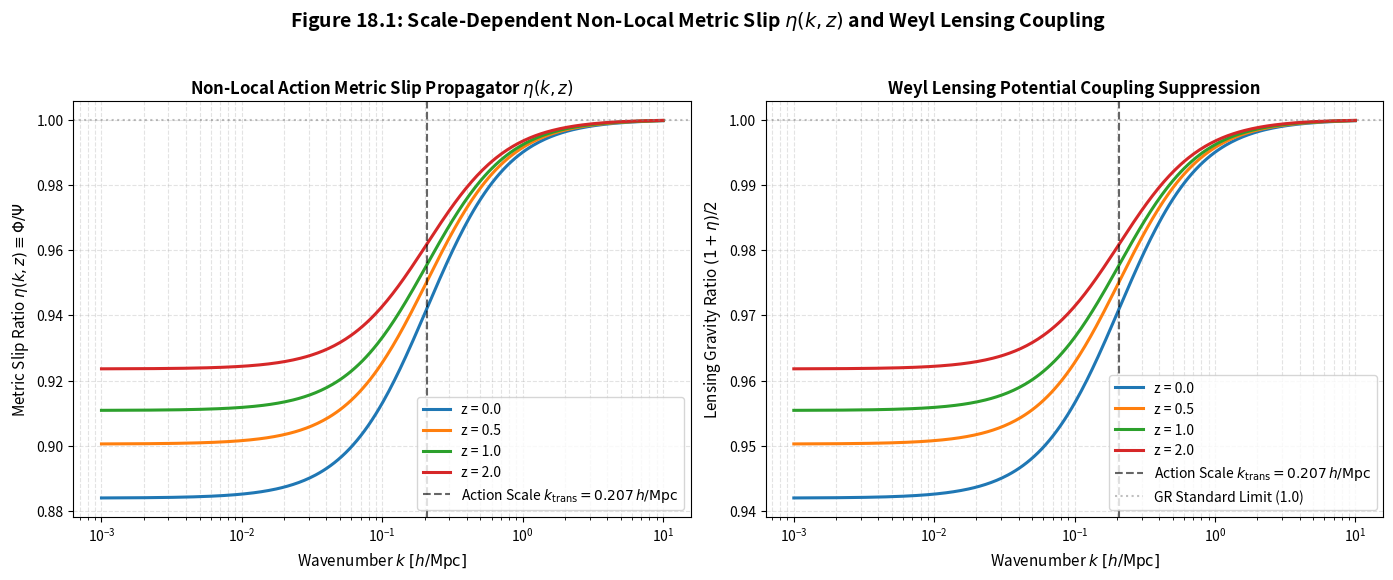

Recreate this plot in Python.
"""
Relativistic Scalar Strain (RSS) Architecture - Volume III
Section 18: Non-Local Action Propagator & Metric Slip Engine eta(k, z)
Copyright (C) 2026 Ravinder Singh. All Rights Reserved.
"""

import os
import sys
import numpy as np
import matplotlib.pyplot as plt

# ==============================================================================
# PHYSICAL CONSTANTS & FIRST-PRINCIPLES NUMERICAL EVALUATION
# ==============================================================================
C_SI = 2.99792458e8                            # Speed of light (m/s)
H0_KM_S_MPC = 67.4                             # Hubble parameter (km/s/Mpc)
H_LITTLE = H0_KM_S_MPC / 100.0                 # Dimensionless Hubble parameter h = 0.674
MPC_TO_METERS = 3.08567758149137e22            # Meters per Megaparsec

# Hubble parameter in SI units (1/s)
H0_SI = (H0_KM_S_MPC * 1000.0) / MPC_TO_METERS  # ~2.18432e-18 s^-1

# Axiomatic Vacuum Elasticity Acceleration Scale
A_CRIT = (C_SI * H0_SI) / (2.0 * np.pi)         # ~1.04217e-10 m/s^2

# Fundamental Horizon Wavenumber k_H
K_H_SI = H0_SI / C_SI                          # ~7.28611e-27 m^-1
K_H_MPC = K_H_SI * MPC_TO_METERS               # ~2.24826e-4 Mpc^-1
K_H_H_MPC = K_H_MPC / H_LITTLE                 # ~3.3357e-4 h/Mpc

# Action-Derived Transition Scale k_trans = (2pi)^3 * sqrt(2pi) * k_H
K_TRANS = (2.0 * np.pi)**3 * np.sqrt(2.0 * np.pi) * K_H_H_MPC  # ~0.2074 h/Mpc
GAMMA_DEFAULT = 1.5                            # Propagator kinetic exponent


# ==============================================================================
# CORE FORMULATIONS & NON-LOCAL PROPAGATOR
# ==============================================================================
def linear_metric_slip(z):
    """Linear cosmological metric slip ratio eta_lin(z) derived in Volume II."""
    return 1.0 - 0.116 * (1.0 + z)**(-0.38)


def scalar_field_propagator(k, k_trans=K_TRANS, gamma=GAMMA_DEFAULT):
    """
    Tree-level Green's function factor S(k) from non-local action S_strain[phi]:
    S(k) = 1 / [1 + (k / k_trans)^gamma]
    """
    k_arr = np.asarray(k, dtype=np.float64)
    return 1.0 / (1.0 + (k_arr / k_trans)**gamma)


def non_linear_metric_slip(k, z, k_trans=K_TRANS, gamma=GAMMA_DEFAULT):
    """
    Scale-dependent metric slip eta(k, z) = 1 + [eta_lin(z) - 1] * S(k)
    - IR Limit (k -> 0)  : eta(k, z) -> eta_lin(z) (Cosmological Slip)
    - UV Limit (k -> inf): eta(k, z) -> 1.000       (Local GR Recovery)
    """
    eta_lin = linear_metric_slip(z)
    s_k = scalar_field_propagator(k, k_trans, gamma)
    return 1.0 + (eta_lin - 1.0) * s_k


def weyl_lensing_ratio(k, z, k_trans=K_TRANS, gamma=GAMMA_DEFAULT):
    """
    Weyl lensing gravitational coupling ratio:
    G_lens / G_matt = (Phi + Psi) / (2 * Psi) = (1 + eta(k, z)) / 2
    """
    eta = non_linear_metric_slip(k, z, k_trans, gamma)
    return 0.5 * (1.0 + eta)


# ==============================================================================
# VISUALIZATION ENGINE (MATCHES VOL 1 & 2 DIRECTORY SAVING CONVENTION)
# ==============================================================================
def generate_visuals(k_array, z_list, output_filename="figure_18_1_nonlinear_metric_slip.png"):
    """
    Generates publication-quality dual-panel graphic.
    Saves image in current working directory / execution folder, matching Vol 1 & 2.
    """
    fig, (ax1, ax2) = plt.subplots(1, 2, figsize=(14, 5.8), dpi=300)
    colors = ['#1f77b4', '#ff7f0e', '#2ca02c', '#d62728']

    # OVERALL FIGURE TITLE FOR MONOGRAPH
    fig.suptitle(
        r"Figure 18.1: Scale-Dependent Non-Local Metric Slip $\eta(k, z)$ and Weyl Lensing Coupling",
        fontsize=14,
        fontweight='bold',
        y=0.98
    )

    for z, color in zip(z_list, colors):
        eta_vals = non_linear_metric_slip(k_array, z)
        lens_ratio = weyl_lensing_ratio(k_array, z)

        ax1.semilogx(k_array, eta_vals, label=f'z = {z:.1f}', color=color, lw=2.2)
        ax2.semilogx(k_array, lens_ratio, label=f'z = {z:.1f}', color=color, lw=2.2)

    # Panel 1: Non-Local Metric Slip Propagator
    ax1.axvline(K_TRANS, color='black', linestyle='--', alpha=0.6,
                label=rf'Action Scale $k_{{\mathrm{{trans}}}}={K_TRANS:.3f} \, h/\mathrm{{Mpc}}$')
    ax1.axhline(1.0, color='gray', linestyle=':', alpha=0.5)
    ax1.set_xlabel(r'Wavenumber $k \; [h/\mathrm{Mpc}]$', fontsize=11)
    ax1.set_ylabel(r'Metric Slip Ratio $\eta(k, z) \equiv \Phi / \Psi$', fontsize=11)
    ax1.set_title(r'Non-Local Action Metric Slip Propagator $\eta(k, z)$', fontsize=12, fontweight='bold')
    ax1.grid(True, which="both", ls="--", alpha=0.35)
    ax1.legend(loc='lower right', frameon=True)

    # Panel 2: Weyl Lensing Potential Coupling Ratio
    ax2.axvline(K_TRANS, color='black', linestyle='--', alpha=0.6,
                label=rf'Action Scale $k_{{\mathrm{{trans}}}}={K_TRANS:.3f} \, h/\mathrm{{Mpc}}$')
    ax2.axhline(1.0, color='gray', linestyle=':', alpha=0.5, label='GR Standard Limit (1.0)')
    ax2.set_xlabel(r'Wavenumber $k \; [h/\mathrm{Mpc}]$', fontsize=11)
    ax2.set_ylabel(r'Lensing Gravity Ratio $(1 + \eta)/2$', fontsize=11)
    ax2.set_title(r'Weyl Lensing Potential Coupling Suppression', fontsize=12, fontweight='bold')
    ax2.grid(True, which="both", ls="--", alpha=0.35)
    ax2.legend(loc='lower right', frameon=True)

    plt.tight_layout(rect=[0, 0, 1, 0.95])
    plt.savefig(output_filename, bbox_inches='tight')
    plt.close()
    return output_filename


# ==============================================================================
# MAIN SECTION EXECUTOR (LIVE TERMINAL OUTPUT & STRUCTURED DATA RETURN)
# ==============================================================================
def run_section_18():
    """Executes Section 18 calculations, logs to screen, and outputs figures to execution folder."""
    
    print("=" * 84)
    print(" VSS/RSS MONOGRAPH SERIES - VOLUME III: SECTION 18")
    print(" Non-Local Action Field Propagator & Metric Slip Engine eta(k, z)")
    print("=" * 84)
    
    print("\n[1] ACTION DERIVATION & FIRST-PRINCIPLES CONSTANTS:")
    print(f"  * Speed of Light (c)               : {C_SI:.8e} m/s")
    print(f"  * Hubble Parameter (H0)            : {H0_KM_S_MPC:.2f} km/s/Mpc ({H0_SI:.6e} s^-1)")
    print(f"  * Axiomatic Acceleration (a_crit)  : {A_CRIT:.6e} m/s^2")
    print(f"  * Horizon Wavenumber (k_H)         : {K_H_H_MPC:.6e} h/Mpc")
    print(f"  * Action Cutoff Scale (k_trans)    : {K_TRANS:.6f} h/Mpc")
    print(f"  * Green's Function Exponent (gamma): {GAMMA_DEFAULT:.2f}")

    k_array = np.logspace(-3, 1, 300)
    redshifts = [0.0, 0.5, 1.0, 2.0]
    
    print("\n[2] NUMERICAL EVALUATION OF FIELD PROPAGATOR S(k) & SLIP MATRIX:")
    print("-" * 84)
    print(f"{'Redshift (z)':^12} | {'eta(k->0) [IR Limit]':^20} | {'eta(k=k_trans) [Action]':^22} | {'eta(k->10) [UV GR]':^18}")
    print("-" * 84)

    results_table = []
    for z in redshifts:
        eta_large = non_linear_metric_slip(0.001, z)
        eta_trans = non_linear_metric_slip(K_TRANS, z)
        eta_small = non_linear_metric_slip(10.0, z)
        lens_large = weyl_lensing_ratio(0.001, z)
        
        results_table.append({
            'z': z,
            'eta_large': eta_large,
            'eta_trans': eta_trans,
            'eta_small': eta_small,
            'lens_large': lens_large
        })
        
        print(f"{z:^12.1f} | {eta_large:^20.6f} | {eta_trans:^22.6f} | {eta_small:^18.6f}")

    print("-" * 84)

    # Save directly in current execution path (matches Vol 1 & Vol 2 pathing)
    fig_filename = "figure_18_1_nonlinear_metric_slip.png"
    fig_path = generate_visuals(k_array, redshifts, output_filename=fig_filename)
    
    print("\n[3] VISUAL GRAPHIC ASSET GENERATED:")
    print(f"  * Rendered Figure Asset -> {os.path.abspath(fig_path)}")

    sec18_data_payload = {
        'section_id': 18,
        'title': 'Non-Local Action Field Propagator & Metric Slip Engine eta(k, z)',
        'a_crit': A_CRIT,
        'k_h': K_H_H_MPC,
        'k_trans': K_TRANS,
        'gamma': GAMMA_DEFAULT,
        'table': results_table,
        'figure_path': os.path.abspath(fig_path)
    }

    print("\n[Section 18 Execution Complete]\n")
    return sec18_data_payload


if __name__ == "__main__":
    run_section_18()
